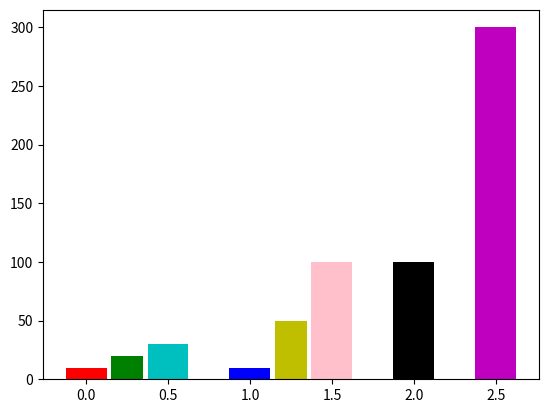

Reproduce this figure in Python.
import matplotlib.pyplot as pl
import numpy as np
import pandas as pd
a = [10,10,100]
b = [20,50,200]
c = [30,100,300]
d = np.arange(3)
pl.bar(d,a,color = ['r','b','k'], width = 0.25)
pl.bar(d+0.25,b,color = ['g','y','w'], width = 0.20)
pl.bar(d+0.50,c,color = ['c','pink','m'], width = 0.25)
pl.show()
